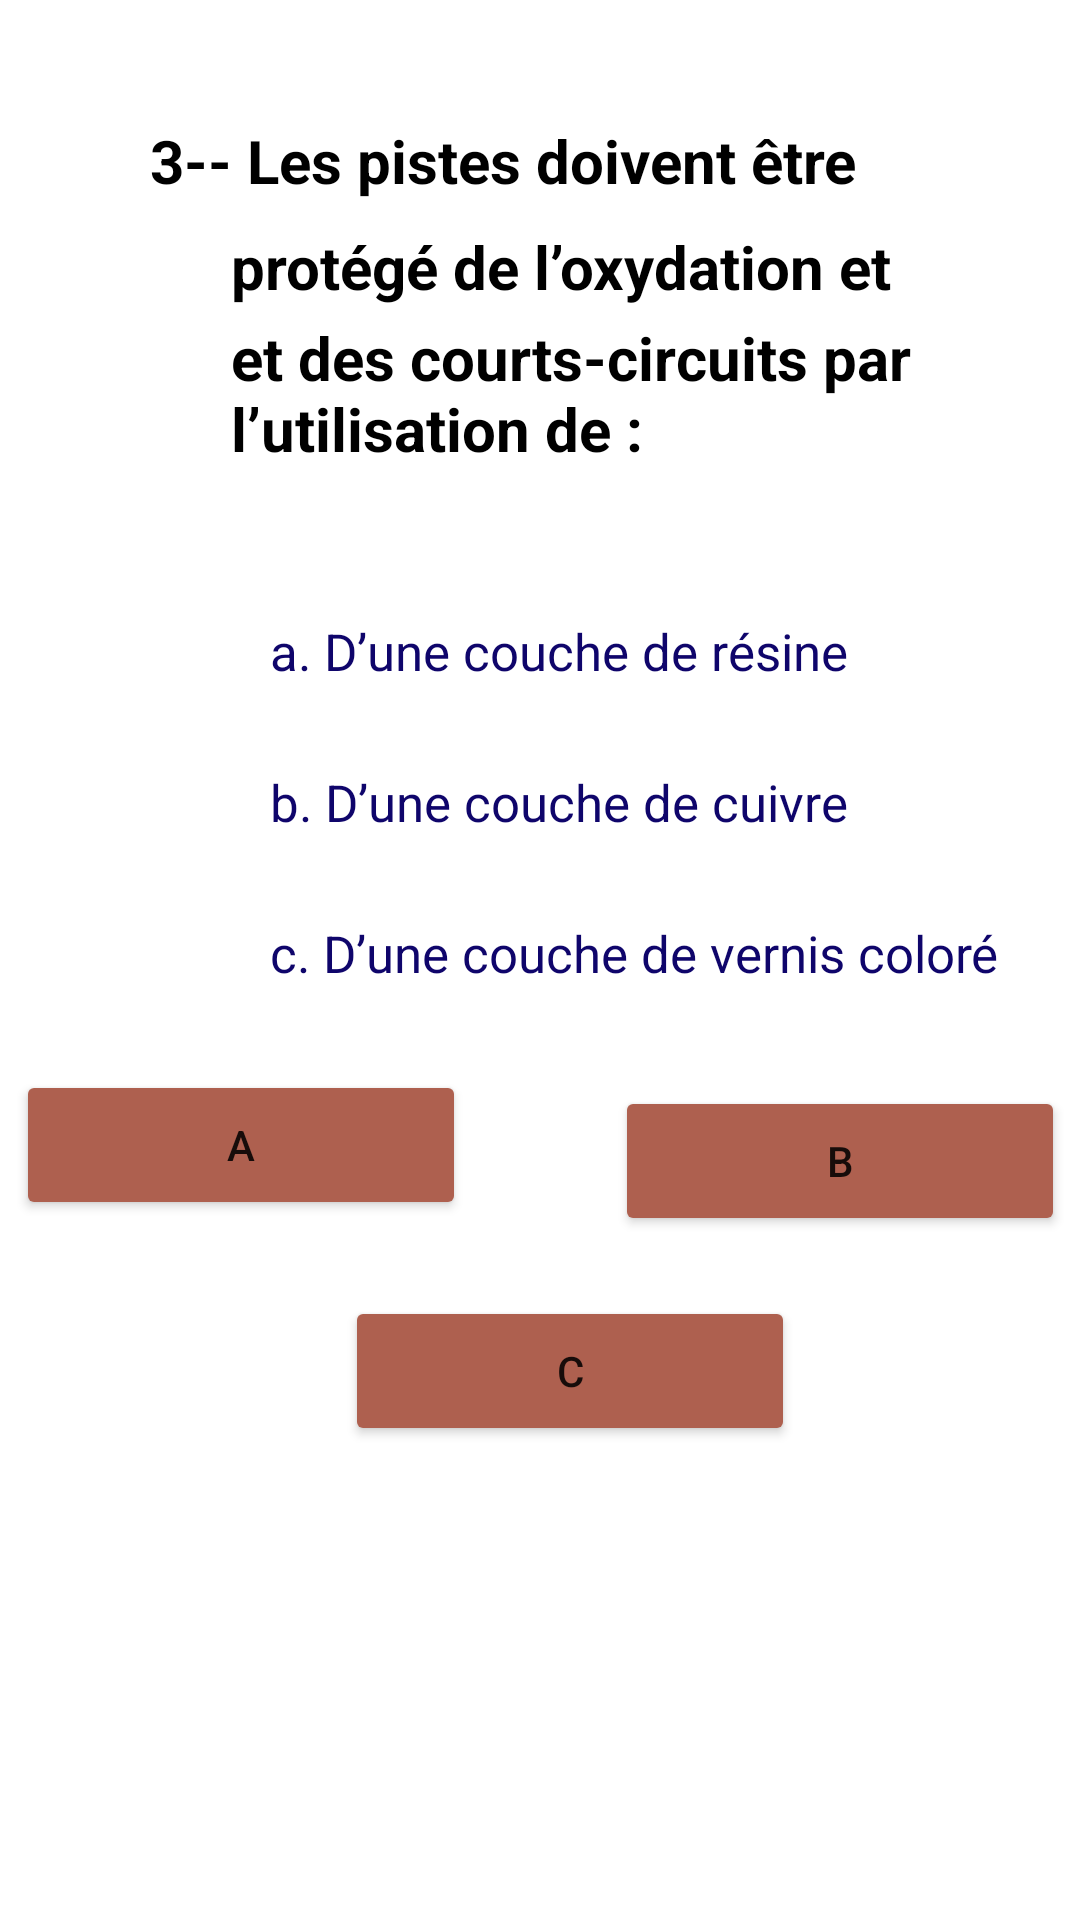

Here is an Android app screen rendered from its layout file. Give the layout XML and the strings, colors and styles it references.
<!-- AndroidManifest.xml: application theme Theme.Light -->
<!-- res/layout/activity_question3.xml -->
<?xml version="1.0" encoding="utf-8"?>
<LinearLayout xmlns:android="http://schemas.android.com/apk/res/android"
    xmlns:tools="http://schemas.android.com/tools"
    android:layout_width="match_parent"
    android:layout_height="match_parent"
    android:orientation="vertical"
    android:gravity="center_horizontal"
    tools:context=".question3">
    <TextView
        android:layout_width="300dp"
        android:layout_height="80dp"
        android:layout_marginLeft="20dp"
        android:layout_marginTop="40dp"
        android:text="@string/_3_les_pistes_doivent_tre"
        android:textStyle="bold"
        android:textColor="@color/black"
        android:textSize="20sp"
        android:layout_marginStart="20dp" />
    <TextView
        android:layout_width="300dp"
        android:layout_height="80dp"
        android:layout_marginLeft="47dp"
        android:layout_marginTop="-45dp"
        android:text="@string/prot_g_de_l_oxydation_et"
        android:textStyle="bold"
        android:textColor="@color/black"
        android:textSize="20sp"
        android:layout_marginStart="47dp" />
    <TextView
        android:layout_width="300dp"
        android:layout_height="80dp"
        android:layout_marginLeft="47dp"
        android:layout_marginTop="-50dp"
        android:text="@string/et_des_courts_circuits_par_l_utilisation_de"
        android:textStyle="bold"
        android:textColor="@color/black"
        android:textSize="20sp"
        android:layout_marginStart="47dp" />

    <TextView
        android:layout_width="300dp"
        android:layout_height="80dp"
        android:text="@string/a_d_une_couche_de_r_sine"
        android:layout_marginLeft="60dp"
        android:textSize="17sp"
        android:textColor="#0f056b"
        android:layout_marginTop="20dp"
        android:layout_marginStart="60dp" />
    <TextView
        android:layout_width="300dp"
        android:layout_height="80dp"
        android:text="@string/b_d_une_couche_de_cuivre"
        android:layout_marginLeft="60dp"
        android:textSize="17sp"
        android:textColor="#0f056b"
        android:layout_marginTop="-30dp"
        android:layout_marginStart="60dp" />

    <TextView
        android:layout_width="300dp"
        android:layout_height="80dp"
        android:layout_marginLeft="60dp"
        android:layout_marginTop="-30dp"
        android:text="@string/c_d_une_couche_de_vernis_color"
        android:textColor="#0f056b"
        android:textSize="17sp"
        android:layout_marginStart="60dp" />

    <Button
        android:layout_width="150dp"
        android:layout_height="50dp"
        android:text="@string/a"
        android:layout_marginTop="-30dp"
        android:backgroundTint="#AE604F"
        android:layout_marginLeft="-100dp"
        android:id="@+id/a"
        android:layout_marginStart="-100dp"
        tools:targetApi="lollipop" />
    <Button
        android:layout_width="150dp"
        android:layout_height="50dp"
        android:text="@string/b"
        android:layout_marginTop="-45dp"
        android:backgroundTint="#AE604F"
        android:layout_marginLeft="100dp"
        android:id="@+id/b"
        tools:targetApi="lollipop"
        android:layout_marginStart="100dp" />
    <Button
        android:layout_width="150dp"
        android:layout_height="50dp"
        android:text="@string/c"
        android:layout_marginTop="20dp"
        android:backgroundTint="#AE604F"
        android:layout_marginLeft="10dp"
        android:id="@+id/c"
        tools:targetApi="lollipop"
        android:layout_marginStart="10dp" />
</LinearLayout>
<!-- resources referenced by this layout -->
<resources>
  <string name="_3_les_pistes_doivent_tre">3-- Les pistes doivent être</string>
  <string name="a">a</string>
  <string name="a_d_une_couche_de_r_sine">a. D’une couche de résine</string>
  <string name="b">b</string>
  <string name="b_d_une_couche_de_cuivre">b. D’une couche de cuivre</string>
  <string name="c">C</string>
  <string name="c_d_une_couche_de_vernis_color">c. D’une couche de vernis coloré</string>
  <string name="et_des_courts_circuits_par_l_utilisation_de">et des courts-circuits par l’utilisation de :</string>
  <string name="prot_g_de_l_oxydation_et">protégé de l’oxydation et</string>
  <style name="Theme.Light" parent="Theme.MaterialComponents.DayNight.NoActionBar">
          
          <item name="colorPrimary">@color/purple_500</item>
          <item name="colorPrimaryVariant">@color/purple_700</item>
          <item name="colorOnPrimary">@color/white</item>
          
          <item name="colorSecondary">@color/teal_200</item>
          <item name="colorSecondaryVariant">@color/teal_700</item>
          <item name="colorOnSecondary">@color/black</item>
          
          <item name="android:statusBarColor" tools:targetApi="l">?attr/colorPrimaryVariant</item>
          <item name="background_color">#FFFFFF</item>
          <item name="text_color">#000000</item>
          
      </style>
  <!-- not gathered from this repository: default colours our renderer supplied (Android Studio template values) -->
  <color name="purple_500">#FF6200EE</color>
  <color name="purple_700">#FF3700B3</color>
  <color name="teal_200">#FF03DAC5</color>
  <color name="teal_700">#FF018786</color>
  <color name="black">#FF000000</color>
  <color name="white">#FFFFFFFF</color>
</resources>
